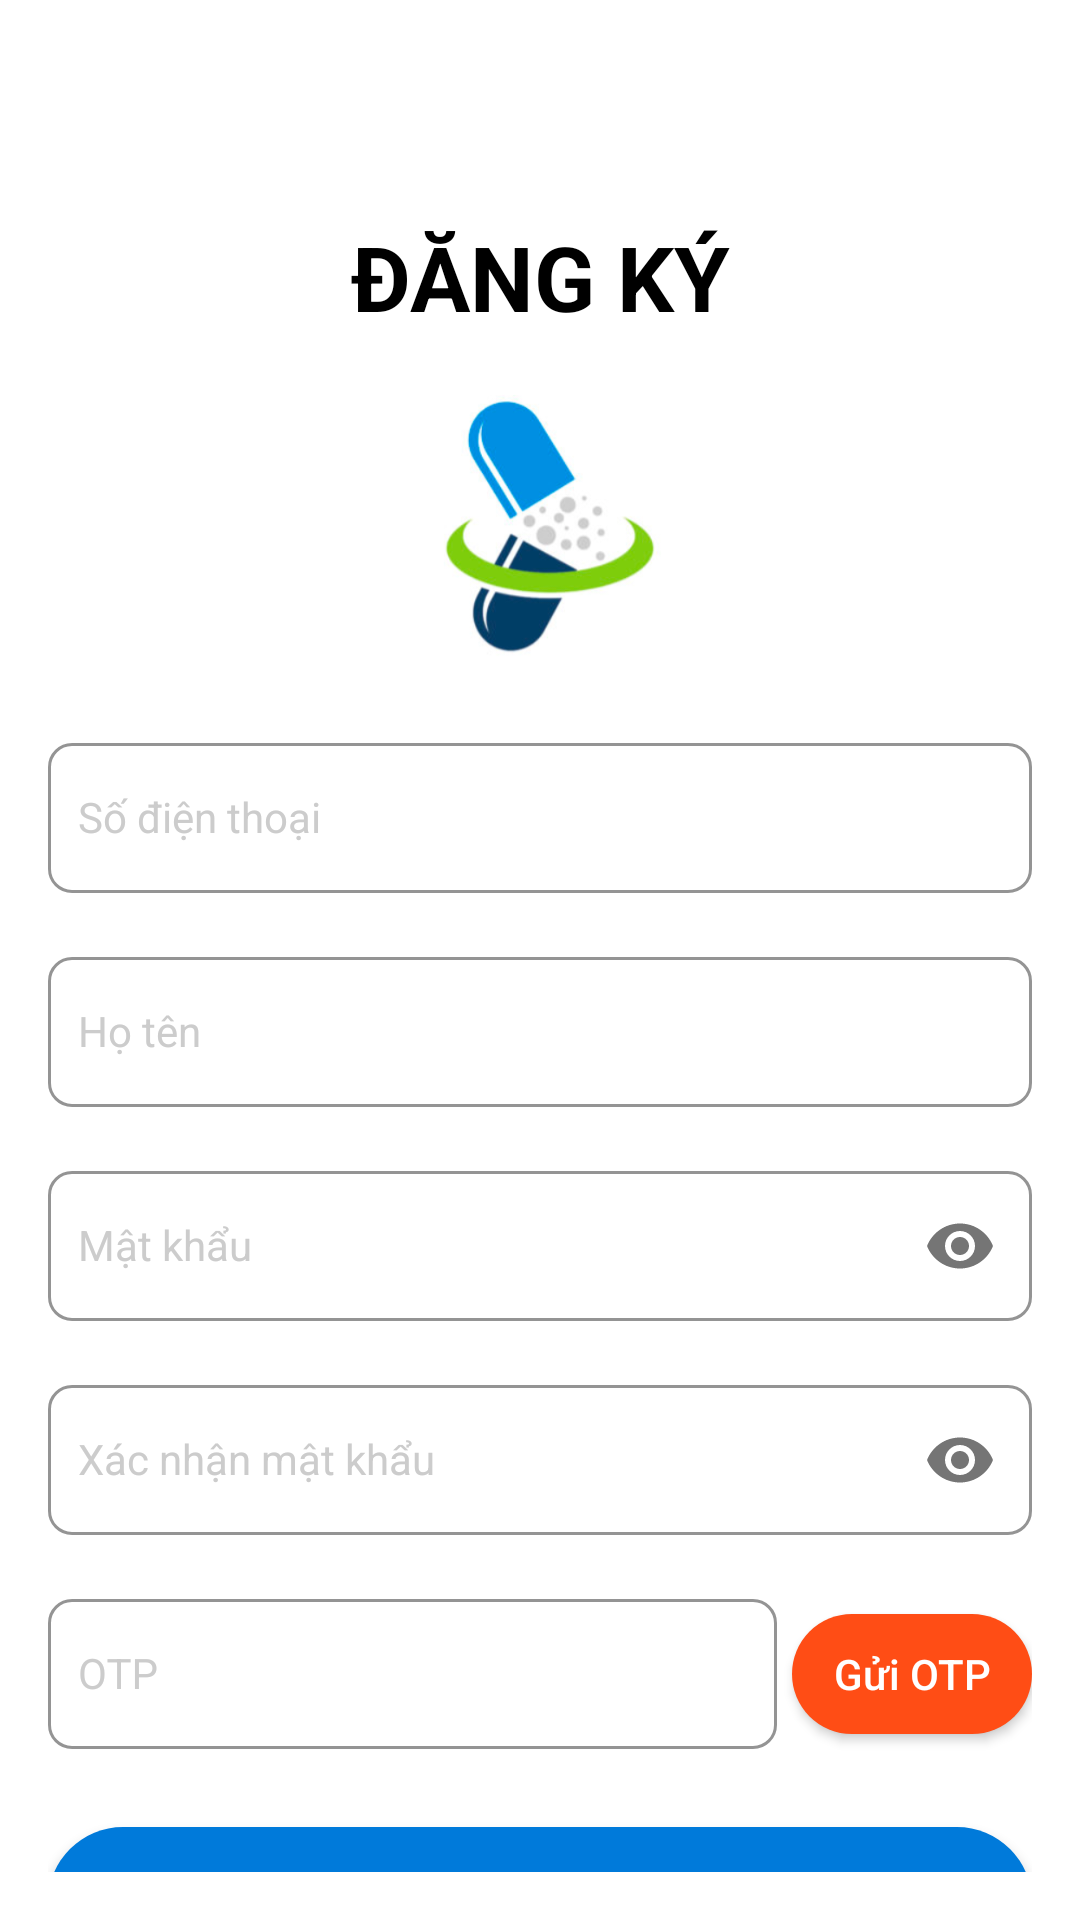

Android layout source for this screen:
<!-- AndroidManifest.xml: application theme Theme.Selling_medicine_app -->
<!-- res/layout/activity_register.xml -->
<?xml version="1.0" encoding="utf-8"?>
<LinearLayout xmlns:android="http://schemas.android.com/apk/res/android"
    xmlns:app="http://schemas.android.com/apk/res-auto"
    xmlns:tools="http://schemas.android.com/tools"
    android:layout_width="match_parent"
    android:layout_height="match_parent"
    android:orientation="vertical"
    android:id="@+id/vRegister"
    tools:context=".RegisterActivity"
    android:background="#fff">

    <androidx.appcompat.widget.Toolbar
        android:id="@+id/toolBar_RegisterWithMobileNumber"
        android:layout_width="match_parent"
        android:layout_height="wrap_content"
        android:background="#FFFFFF"
        />

    <LinearLayout
        android:layout_width="match_parent"
        android:layout_height="match_parent"
        android:orientation="vertical"
        android:padding="16dp">
        <TextView
            android:layout_width="match_parent"
            android:layout_height="wrap_content"
            android:text="Đăng ký"
            android:gravity="center"
            android:textAllCaps="true"
            android:textSize="30dp"
            android:textStyle="bold"
            android:textColor="#000"/>
        <ImageView
            android:layout_gravity="center"
            android:layout_width="130dp"
            android:layout_height="130dp"
            android:background="@drawable/medicine_logo"/>

        <com.google.android.material.textfield.TextInputLayout
            style="@style/prop_textInputLayout">

            <com.google.android.material.textfield.TextInputEditText
                android:id="@+id/mobileNumber"
                style="@style/prop_textInputEditText"
                android:imeOptions="actionDone"
                android:hint="Số điện thoại"
                android:inputType="number" />
        </com.google.android.material.textfield.TextInputLayout>

        <com.google.android.material.textfield.TextInputLayout
            style="@style/prop_textInputLayout">
            <com.google.android.material.textfield.TextInputEditText
                android:id="@+id/fullname"
                style="@style/prop_textInputEditText"
                android:imeOptions="actionDone"
                android:hint="Họ tên"
                android:inputType="text"/>
        </com.google.android.material.textfield.TextInputLayout>

        <com.google.android.material.textfield.TextInputLayout
            style="@style/prop_textInputLayout"
            app:endIconMode="password_toggle">
            <com.google.android.material.textfield.TextInputEditText
                android:id="@+id/password"
                android:hint="Mật khẩu"
                style="@style/prop_textInputEditText"
                android:imeOptions="actionDone"
                android:inputType="textPassword"/>
        </com.google.android.material.textfield.TextInputLayout>

        <com.google.android.material.textfield.TextInputLayout
            style="@style/prop_textInputLayout"
            app:endIconMode="password_toggle">
            <com.google.android.material.textfield.TextInputEditText
                android:id="@+id/rePassword"
                android:hint="Xác nhận mật khẩu"
                style="@style/prop_textInputEditText"
                android:imeOptions="actionDone"
                android:inputType="textPassword"/>
        </com.google.android.material.textfield.TextInputLayout>

        <LinearLayout
            android:layout_width="match_parent"
            android:layout_height="wrap_content"
            android:orientation="horizontal">
            <com.google.android.material.textfield.TextInputLayout
                style="@style/prop_textInputLayout"
                android:layout_weight="2">
                <com.google.android.material.textfield.TextInputEditText
                    android:id="@+id/otpCode"
                    style="@style/prop_textInputEditText"
                    android:hint="OTP"
                    android:imeOptions="actionDone"
                    android:inputType="number" />
            </com.google.android.material.textfield.TextInputLayout>

            <Button
                android:background="@drawable/bg_button_next_clicked"
                android:id="@+id/btnSendOTP"
                android:layout_marginStart="5dp"
                android:layout_width="80dp"
                android:textColor="#fff"
                android:layout_height="40dp"
                android:text="Gửi OTP"
                android:textAllCaps="false" />
        </LinearLayout>
        <LinearLayout
            android:visibility="gone"
            android:id="@+id/linear_timeResend"
            android:layout_width="match_parent"
            android:layout_height="wrap_content"
            android:orientation="horizontal"
            android:gravity="center">
            <TextView
                android:layout_width="wrap_content"
                android:layout_height="wrap_content"
                android:text="Gửi lại OTP trong: "
                android:textSize="15dp" />
            <TextView
                android:id="@+id/tvTimeResend"
                android:layout_width="wrap_content"
                android:layout_height="wrap_content"/>
        </LinearLayout>

        <Button
            style="@style/prop_Button"
            android:background="@drawable/bg_button_login_clicked"
            android:text="Đăng ký"
            android:id="@+id/btnRegister"/>

        <View
            android:layout_width="0dp"
            android:layout_height="0dp"
            android:layout_weight="1" />
        <TextView
            style="@style/prop_Button"
            android:background="@drawable/bg_button_register_clicked"
            android:text="Đã có tài khoản? Đăng nhập"
            android:id="@+id/tvAlreadyHaveAnAccount"
            android:gravity="center"
            android:textColor="#007ADA"
            android:layout_marginBottom="16dp"/>
    </LinearLayout>

</LinearLayout>
<!-- resources referenced by this layout -->
<resources>
  <!-- drawable bg_button_login_clicked (drawable) -->
  <?xml version="1.0" encoding="utf-8"?>
  <selector xmlns:android="http://schemas.android.com/apk/res/android">
      <item android:drawable="@drawable/bg_button_login_true" android:state_pressed="true"></item>
      <item android:drawable="@drawable/bg_button_login_false" android:state_pressed="false"></item>
  </selector>
  <!-- drawable bg_button_next_clicked (drawable) -->
  <?xml version="1.0" encoding="utf-8"?>
  <selector xmlns:android="http://schemas.android.com/apk/res/android">
      <item android:drawable="@drawable/bg_button_next_true" android:state_pressed="true"></item>
      <item android:drawable="@drawable/bg_button_next_false" android:state_pressed="false"></item>
  </selector>
  <!-- drawable bg_button_register_clicked (drawable) -->
  <?xml version="1.0" encoding="utf-8"?>
  <selector xmlns:android="http://schemas.android.com/apk/res/android">
      <item android:drawable="@drawable/bg_button_register_true" android:state_pressed="true"></item>
      <item android:drawable="@drawable/bg_button_register_false" android:state_pressed="false"></item>
  </selector>
  <style name="prop_Button" parent="Base.Theme.Selling_medicine_app">
          <item name="android:textSize">20dp</item>
          <item name="android:textAllCaps">false</item>
  
          <item name="android:layout_marginTop">10dp</item>
          <item name="android:layout_gravity">center</item>
          <item name="android:layout_height">50dp</item>
          <item name="android:layout_width">match_parent</item>
          <item name="android:textColor">#FFF</item>
      </style>
  <style name="prop_textInputEditText" parent="Base.Theme.Selling_medicine_app">
          <item name="android:layout_width">match_parent</item>
          <item name="android:layout_height">50dp</item>
          <item name="android:textColorHint">#CCCCCC</item>
          <item name="android:textColor">#000000</item>
          <item name="android:padding">10dp</item>
          <item name="android:imeOptions">actionNext</item>
          <item name="android:background">@drawable/edittext_border</item>
      </style>
  <style name="Theme.Selling_medicine_app" parent="Base.Theme.Selling_medicine_app" />
  <!-- drawable bg_button_login_true (drawable) -->
  <?xml version="1.0" encoding="utf-8"?>
  <shape xmlns:android="http://schemas.android.com/apk/res/android">
      <solid android:color="#5DACEA"></solid>
      <corners android:radius="100dp"></corners>
  </shape>
  <!-- drawable bg_button_login_false (drawable) -->
  <?xml version="1.0" encoding="utf-8"?>
  <shape xmlns:android="http://schemas.android.com/apk/res/android">
      <solid android:color="#007ADA"></solid>
      <corners android:radius="100dp"></corners>
  </shape>
  <!-- drawable bg_button_next_true (drawable) -->
  <?xml version="1.0" encoding="utf-8"?>
  <shape xmlns:android="http://schemas.android.com/apk/res/android">
      <solid android:color="#FF9E80"></solid>
      <corners android:radius="100dp"></corners>
  </shape>
  <!-- drawable bg_button_next_false (drawable) -->
  <?xml version="1.0" encoding="utf-8"?>
  <shape xmlns:android="http://schemas.android.com/apk/res/android">
      <solid android:color="#FF4D15"></solid>
      <corners android:radius="100dp"></corners>
  </shape>
  <!-- drawable bg_button_register_true (drawable) -->
  <?xml version="1.0" encoding="utf-8"?>
  <shape xmlns:android="http://schemas.android.com/apk/res/android">
      <stroke android:color="#5DACEA" android:width="1dp"></stroke>
      <corners android:radius="100dp"></corners>
  </shape>
  <!-- drawable bg_button_register_false (drawable) -->
  <shape xmlns:android="http://schemas.android.com/apk/res/android">
      <solid android:color="@android:color/transparent"/> 
      <stroke
          android:width="1dp"
          android:color="#007ADA"/>
      <corners android:radius="100dp"/>
  </shape>
  <style name="Base.Theme.Selling_medicine_app" parent="Theme.AppCompat.DayNight.NoActionBar">
          
          
      </style>
</resources>
